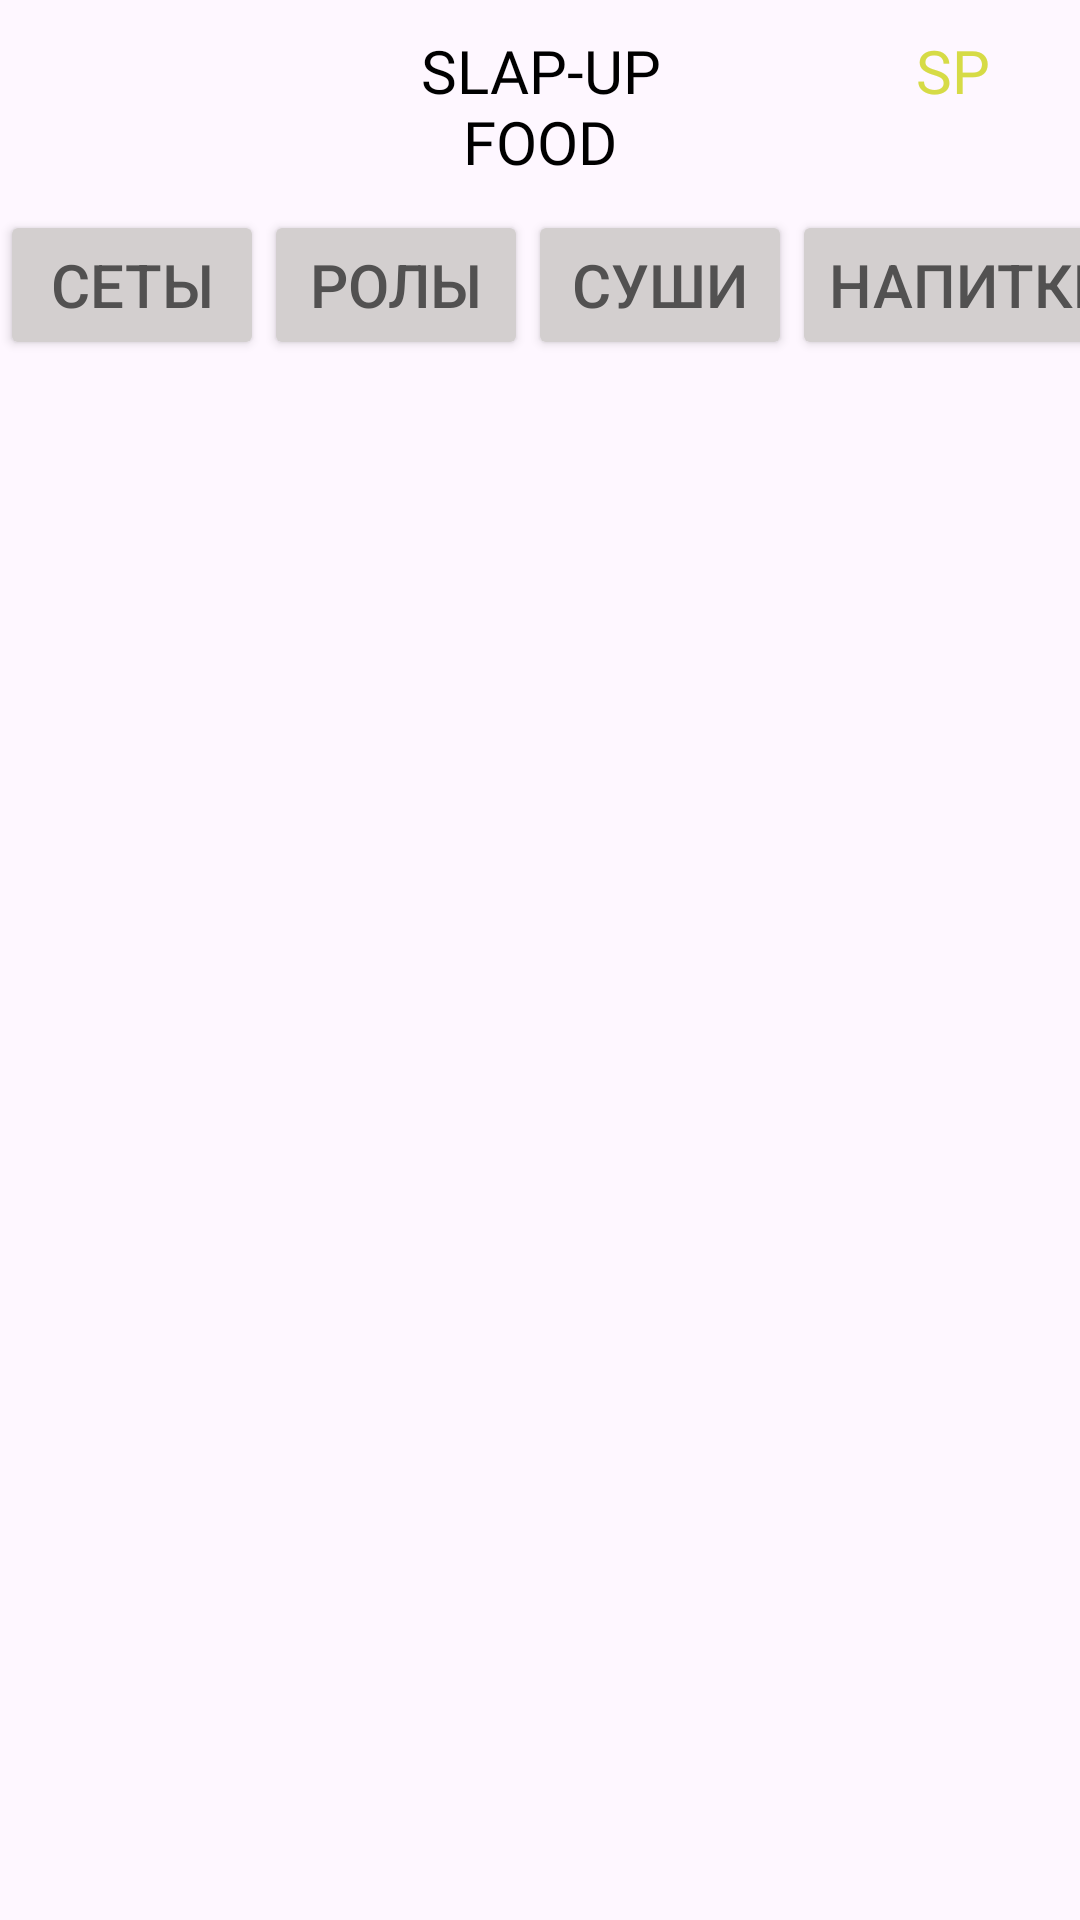

Reconstruct the res/layout file that produces this screen, plus the resources it refers to.
<!-- AndroidManifest.xml: application theme Theme.SLUPUPApp -->
<!-- res/layout/fragment_menu_book.xml -->
<?xml version="1.0" encoding="utf-8"?>
<FrameLayout xmlns:android="http://schemas.android.com/apk/res/android"
    xmlns:tools="http://schemas.android.com/tools"
    android:layout_width="match_parent"
    android:layout_height="match_parent"
    tools:context=".MenuBookFragment">

        <TextView
            android:id="@+id/textViewMain"
            android:layout_width="wrap_content"
            android:layout_height="wrap_content"
            android:textSize="20dp"
            android:gravity="center"
            android:layout_gravity="center_horizontal"
            android:text="@string/title"
            android:fontFamily="@font/roboto_black"
            android:layout_marginTop="10dp"
            android:textColor="@color/black"/>
        <TextView
            android:id="@+id/textViewBonus"
            android:layout_width="wrap_content"
            android:layout_height="wrap_content"
            android:textSize="20dp"
            android:gravity="center"
            android:layout_gravity="right"
            android:text="@string/menu_bonus"
            android:fontFamily="@font/roboto_black"
            android:layout_marginTop="10dp"
            android:layout_marginRight="30dp"
            android:textColor="@color/main"/>

        <HorizontalScrollView
            android:id="@+id/scrollViewHorizont"
            android:layout_width="match_parent"
            android:layout_height="50dp"
            android:layout_marginTop="70dp"
            android:scrollbars="none">

                <LinearLayout
                    android:id="@+id/linearLayoutScrollHor"
                    android:layout_width="match_parent"
                    android:layout_height="wrap_content"
                    android:orientation="horizontal">

                        <Button
                            android:layout_width="wrap_content"
                            android:layout_height="50dp"
                            android:backgroundTint="@color/button"
                            android:textColor="@color/text"
                            android:layout_gravity="center"
                            android:text="@string/txt_set"
                            android:textSize="20sp" />
                        <Button
                            android:layout_width="wrap_content"
                            android:layout_height="50dp"
                            android:backgroundTint="@color/button"
                            android:textColor="@color/text"
                            android:layout_gravity="center"
                            android:text="@string/txt_rol"
                            android:textSize="20sp" />
                        <Button
                            android:layout_width="wrap_content"
                            android:layout_height="50dp"
                            android:backgroundTint="@color/button"
                            android:textColor="@color/text"
                            android:layout_gravity="center"
                            android:text="@string/txt_sush"
                            android:textSize="20sp" />

                        <Button
                            android:layout_width="wrap_content"
                            android:layout_height="50dp"
                            android:backgroundTint="@color/button"
                            android:textColor="@color/text"
                            android:layout_gravity="center"
                            android:text="@string/txt_napit"
                            android:textSize="20sp" />
                </LinearLayout>

        </HorizontalScrollView>


</FrameLayout>
<!-- resources referenced by this layout -->
<resources>
  <color name="black">#FF000000</color>
  <color name="button">#FFD3CFCF</color>
  <color name="main">#D6DB46</color>
  <color name="text">#525151</color>
  <string name="menu_bonus">SP</string>
  <string name="title">SLAP-UP\nFOOD</string>
  <string name="txt_napit">Напитки</string>
  <string name="txt_rol">Ролы</string>
  <string name="txt_set">Сеты</string>
  <string name="txt_sush">Суши</string>
  <style name="Theme.SLUPUPApp" parent="Base.Theme.SLUPUPApp" />
  <style name="Base.Theme.SLUPUPApp" parent="Theme.Material3.DayNight.NoActionBar">
          
          
      </style>
</resources>
